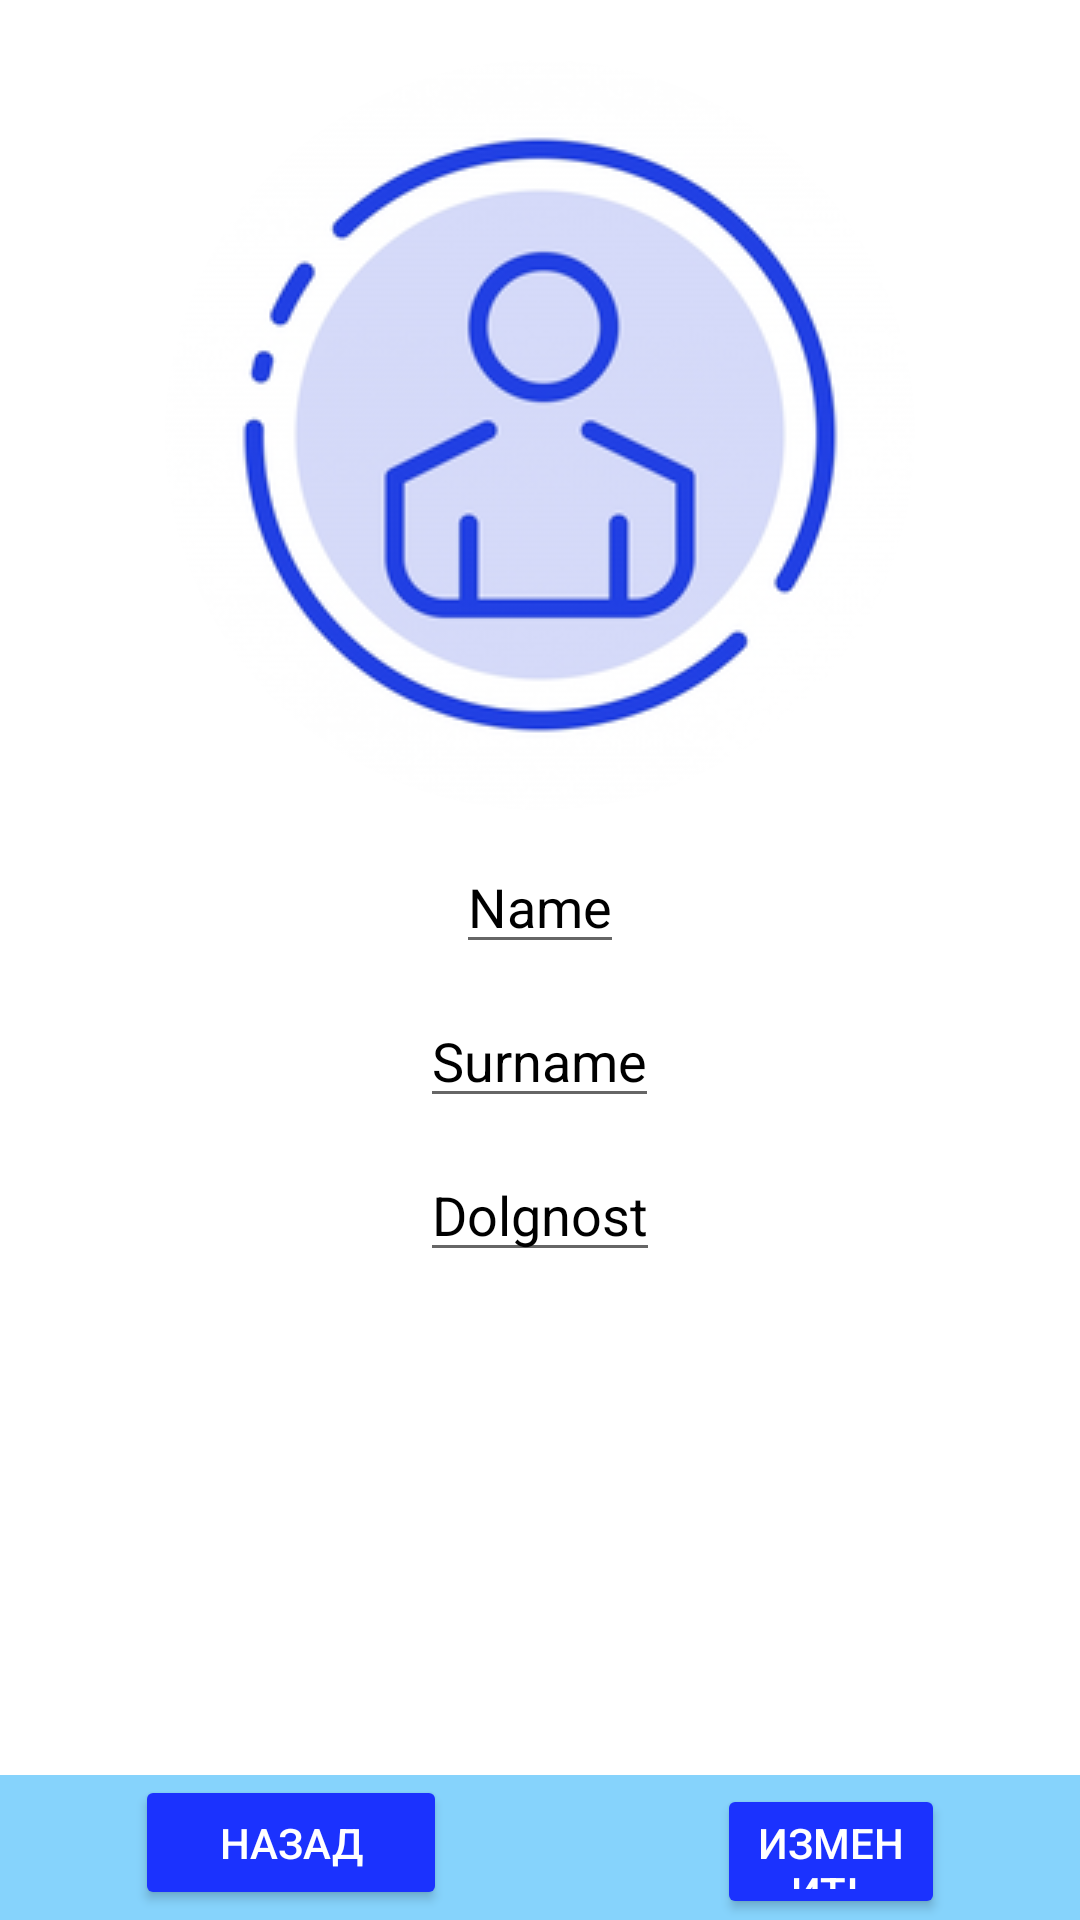

Write the Android layout XML for this screen, with the resource values it uses.
<!-- AndroidManifest.xml: application theme Theme.Sotrydniki -->
<!-- res/layout/activity_update.xml -->
<?xml version="1.0" encoding="utf-8"?>
<RelativeLayout xmlns:android="http://schemas.android.com/apk/res/android"
    xmlns:app="http://schemas.android.com/apk/res-auto"
    xmlns:tools="http://schemas.android.com/tools"
    android:layout_width="match_parent"
    android:layout_height="match_parent"
    android:onClick="onClickChooseImage"
    tools:context=".Update">

    <com.google.android.material.imageview.ShapeableImageView
        android:id="@+id/ImagBD"
        android:layout_width="250dp"
        android:layout_height="250dp"
        android:layout_centerHorizontal="true"
        android:layout_marginTop="20dp"
        android:background="@color/white"
        android:minWidth="250dp"
        android:minHeight="250dp"
        android:onClick="onClickChooseImage"
        app:shapeAppearanceOverlay="@style/Sircular"
        android:scaleType="fitXY"
        android:src="@drawable/avatar" />

    <EditText
        android:id="@+id/UpdataName"
        android:layout_width="wrap_content"
        android:layout_height="wrap_content"
        android:layout_below="@+id/ImagBD"
        android:layout_centerHorizontal="true"
        android:layout_marginTop="10dp"
        android:text="Name"
        android:textColor="@color/black" />

    <EditText
        android:id="@+id/UpdataSurname"
        android:layout_width="wrap_content"
        android:layout_height="wrap_content"
        android:layout_below="@+id/UpdataName"
        android:layout_centerHorizontal="true"
        android:layout_marginTop="10dp"
        android:text="Surname"
        android:textColor="@color/black" />

    <EditText
        android:id="@+id/UpdataDolgnost"
        android:layout_width="wrap_content"
        android:layout_height="wrap_content"
        android:layout_below="@+id/UpdataSurname"
        android:layout_centerHorizontal="true"
        android:layout_marginTop="10dp"
        android:text="Dolgnost"
        android:textColor="@color/black" />

    <LinearLayout
        android:id="@+id/Niz"
        android:layout_width="match_parent"
        android:layout_height="50dp"
        android:layout_alignParentBottom="true"
        android:layout_centerInParent="true"
        android:layout_marginBottom="-2dp"
        android:background="@color/purple_200"
        android:orientation="horizontal"
        app:layout_constraintBottom_toBottomOf="parent">

        <Button
            android:id="@+id/Nazad"
            android:layout_width="104dp"
            android:layout_height="wrap_content"
            android:layout_centerInParent="true"
            android:layout_marginHorizontal="45dp"
            android:layout_marginStart="25dp"
            android:layout_marginBottom="5dp"
            android:backgroundTint="@color/zadni"
            android:onClick="onClickNAZAD"
            android:text="Назад"
            android:textColor="@color/white"
            app:cornerRadius="25dp"
            app:strokeColor="#7D8BE4"
            app:strokeWidth="1dp" />

        <Button
            android:id="@+id/UpdateDATA"
            android:layout_width="wrap_content"
            android:layout_height="wrap_content"
            android:layout_centerInParent="true"
            android:layout_marginHorizontal="45dp"
            android:layout_marginStart="5dp"
            android:layout_marginEnd="5dp"
            android:layout_marginBottom="5dp"
            android:backgroundTint="@color/zadni"
            android:minHeight="48dp"
            android:onClick="onClickUpdate"
            android:text="Изменить"
            android:textColor="@color/white"
            app:cornerRadius="25dp"
            app:strokeColor="#7D8BE4"
            app:strokeWidth="1dp" />

        <Button
            android:id="@+id/DeletData"
            android:layout_width="wrap_content"
            android:layout_height="wrap_content"
            android:layout_centerInParent="true"
            android:layout_marginHorizontal="45dp"

            android:layout_marginEnd="15dp"
            android:layout_marginBottom="5dp"
            android:backgroundTint="@color/zadni"
            android:minHeight="48dp"
            android:onClick="onClickDelet"
            android:text="Удалить"
            android:textColor="@color/white"
            app:cornerRadius="25dp"
            app:strokeColor="#7D8BE4"
            app:strokeWidth="1dp" />
    </LinearLayout>

</RelativeLayout>
<!-- resources referenced by this layout -->
<resources>
  <color name="black">#FF000000</color>
  <color name="purple_200">#86D3FC</color>
  <color name="white">#FFFFFFFF</color>
  <color name="zadni">#1B32FE</color>
  <!-- drawable avatar: png bitmap (drawable-v24, 41627 bytes) -->
  <style name="Sircular">
          <item name="cornerSize">50%</item>
      </style>
  <style name="Theme.Sotrydniki" parent="Theme.MaterialComponents.DayNight.DarkActionBar">
          
          <item name="colorPrimary">@color/purple_500</item>
          <item name="colorPrimaryVariant">@color/purple_700</item>
          <item name="colorOnPrimary">@color/white</item>
          
          <item name="colorSecondary">@color/teal_200</item>
          <item name="colorSecondaryVariant">@color/teal_700</item>
          <item name="colorOnSecondary">@color/black </item>
          
          <item name="android:statusBarColor" tools:targetApi="l">?attr/colorPrimaryVariant</item>
          
      </style>
  <color name="purple_500">#FF6200EE</color>
  <color name="purple_700">#5986F8</color>
  <color name="teal_200">#FF03DAC5</color>
  <color name="teal_700">#FF018786</color>
</resources>
